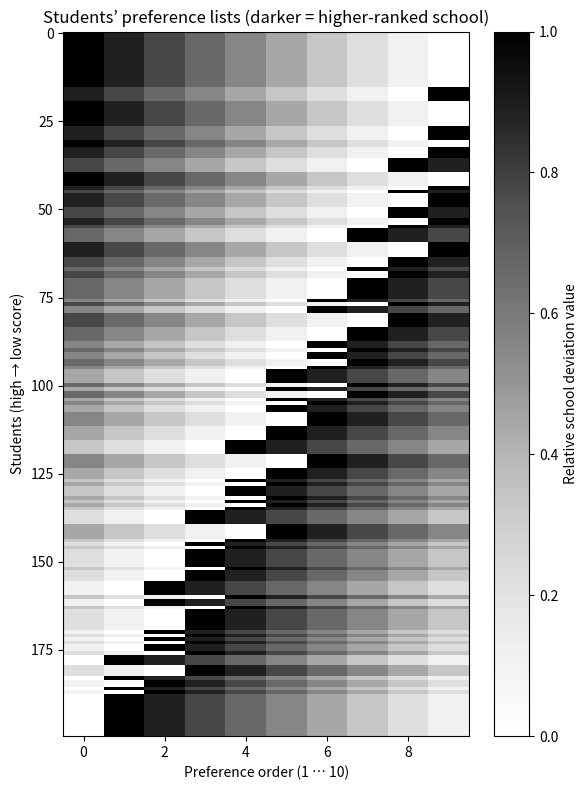
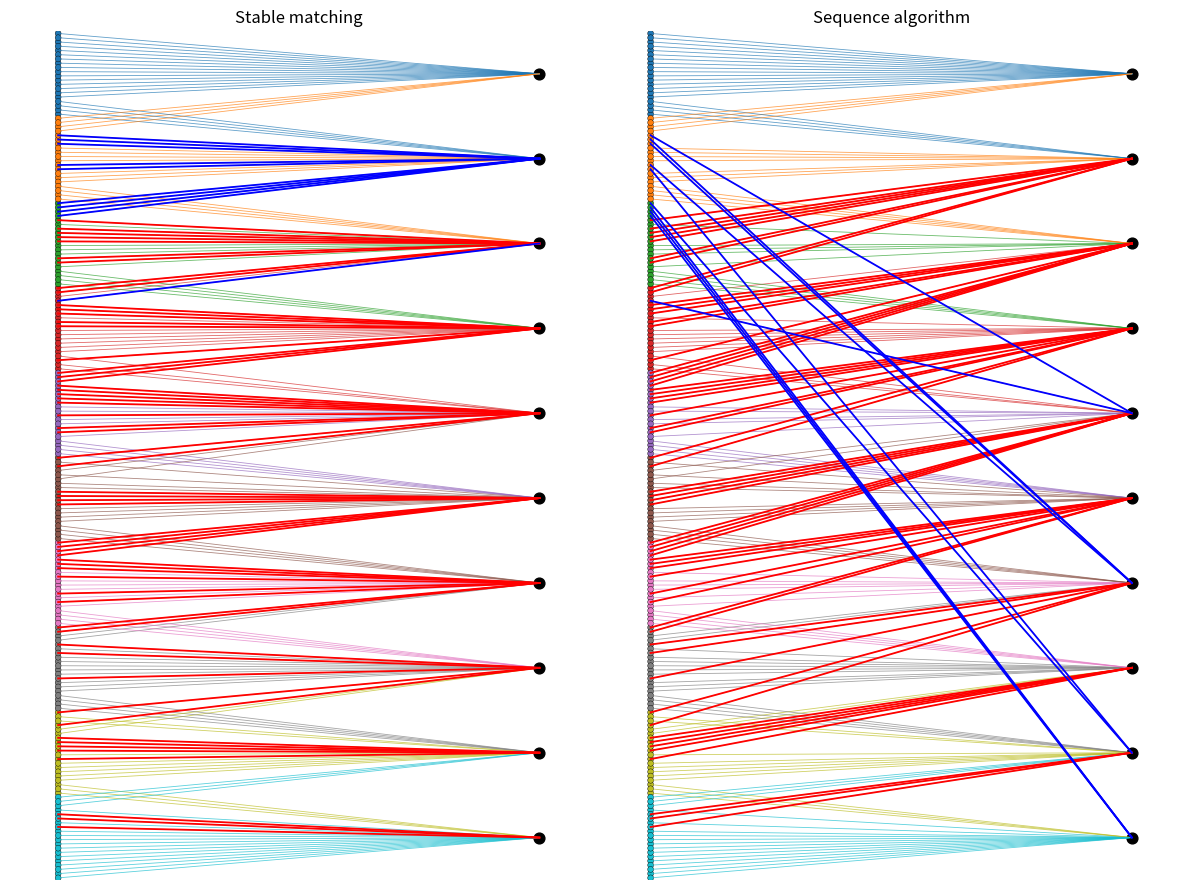

These charts were generated, in order, by the following Python code:
import numpy as np
import random
import matplotlib.pyplot as plt

# ---------------- parameters identical to the C++ code ----------------
M = 10          # number of schools
N = 200         # number of students
CAPACITY = N // M
SUBJECTS = 5
RATIO = 20

SEED = 5433

rng = random.Random(SEED)
np.random.seed(SEED)

# ---------------- generate students ----------------
points = np.random.randint(0, 100001, size=(N, SUBJECTS))
total_scores = points.sum(axis=1)
order = np.argsort(-total_scores)           # students sorted high → low
rank_index = np.empty(N, dtype=int)         # rank_index[student_id] = rank (0 best)
rank_index[order] = np.arange(N)

TOP_THR    = RATIO * CAPACITY // 100        # 20 % of a group (== 4)
BOTTOM_THR = CAPACITY - TOP_THR             # == 16

school_prefs = np.empty((N, M), dtype=int)  # student ⇒ preference list (length M)
node_prefs   = [[] for _ in range(N)]       # student ⇒ node preference list

for rank, sid in enumerate(order):
    g              = rank // CAPACITY              # group 0‑based (size = CAPACITY)
    pos_in_group   = rank % CAPACITY

    # base rotation: [g, g+1, …] (mod M)
    pref = [(g + j) % M for j in range(M)]

    # challenge / retreat rotation decision
    p_challenge = 1.0 - pos_in_group / (CAPACITY - 1)
    challenge   = rng.random() < p_challenge
    rot = 0
    if challenge:
        shift = 2 if pos_in_group < TOP_THR else 1
        if g >= shift:
            rot = shift
        elif shift == 2:
            shift -= 1
            if g >= shift:
                rot = shift
    else:
        shift = 1 if pos_in_group >= BOTTOM_THR else 0
        if g + shift < M:
            rot = -shift

    if rot != 0:
        pref = [pref[(j - rot) % M] for j in range(M)]

    school_prefs[sid] = pref
    node_pref = []
    for sch in pref:
        node_pref.extend([sch * CAPACITY + seat for seat in range(CAPACITY)])
    node_prefs[sid] = node_pref

# ---------------- stable matching (Gale–Shapley) ----------------
def stable_matching(node_prefs, rank_index):
    match_to_node     = [-1] * N                    # student -> node
    match_to_student  = [-1] * (M * CAPACITY)       # node    -> student
    next_idx          = [0] * N                     # next proposal pointer

    from collections import deque
    q = deque(range(N))

    while q:
        s    = q.popleft()
        node = node_prefs[s][next_idx[s]]           # next node in preference list
        next_idx[s] += 1

        cur  = match_to_student[node]
        if cur == -1:
            match_to_node[s]    = node
            match_to_student[node] = s
        elif rank_index[s] < rank_index[cur]:
            match_to_node[s]    = node
            match_to_node[cur]  = -1
            match_to_student[node] = s
            q.append(cur)                           # displaced student
        else:
            q.append(s)                             # try next node

    return match_to_node

match_stable = stable_matching(node_prefs, rank_index)

# ---------------- sequential “first‑choice” algorithm ----------------
def sequential_matching(school_prefs, total_scores):
    enrolled    = [[] for _ in range(M)]
    next_choice = [0] * N
    waiting     = list(range(N))

    while waiting:
        applicants = [[] for _ in range(M)]
        for s in waiting:
            sch = school_prefs[s][next_choice[s]]
            next_choice[s] += 1
            applicants[sch].append(s)
        waiting = []

        for sch in range(M):
            if not applicants[sch]:
                continue
            free = CAPACITY - len(enrolled[sch])
            if free <= 0:
                waiting.extend(applicants[sch])
                continue
            applicants[sch].sort(key=lambda sid: -total_scores[sid])   # best first
            take = min(free, len(applicants[sch]))
            enrolled[sch].extend(applicants[sch][:take])
            if take < len(applicants[sch]):
                waiting.extend(applicants[sch][take:])

    school_of_seq = [-1] * N     # student -> school
    for sch in range(M):
        for s in enrolled[sch]:
            school_of_seq[s] = sch
    return school_of_seq

school_of_seq = sequential_matching(school_prefs, total_scores)

# ---------------------------------------------------------------------
# ------------------------- visualisations ----------------------------
# ---------------------------------------------------------------------
# 1) preference heat‑map  (rows: students high→low, cols: 1st…M‑th choice)
std_scores = np.linspace(70, 50, M)                       # high → low
score_norm = (std_scores - std_scores.min()) / (std_scores.max() - std_scores.min())

heat = np.zeros((N, M))
for sid in range(N):
    for j in range(M):
        heat[sid, j] = score_norm[school_prefs[sid, j]]

heat_ordered = heat[order]                                # sort rows by merit

fig1 = plt.figure(figsize=(6, 8))
plt.title("Students’ preference lists (darker = higher‑ranked school)")
plt.imshow(heat_ordered, aspect='auto', cmap='Greys', interpolation='nearest')
plt.xlabel("Preference order (1 … {})".format(M))
plt.ylabel("Students (high → low score)")
plt.colorbar(label="Relative school deviation value")
plt.tight_layout()

# ---------------------------------------------------------------------
# 2) bipartite graphs: stable vs sequence -----------------------------
better = []    # students whose seq result is better than stable
worse  = []    # students whose seq result is worse  than stable
same   = []

for s in range(N):
    sch_stable = match_stable[s] // CAPACITY
    sch_seq    = school_of_seq[s]
    if sch_seq < sch_stable:
        better.append(s)
    elif sch_seq > sch_stable:
        worse.append(s)
    else:
        same.append(s)

group_of = rank_index // CAPACITY                     # 0 … 9
group_colors = plt.cm.tab10(np.arange(M))

# y‑coordinates
y_student = np.empty(N)
y_student[order] = np.arange(N) + 0.5                 # center lines
y_school = (np.arange(M) + 0.5) * N / M

fig2, axes = plt.subplots(1, 2, figsize=(12, 9), sharey=True)
titles = ["Stable matching", "Sequence algorithm"]
for k, ax in enumerate(axes):
    ax.set_title(titles[k])
    ax.set_xlim(-0.1, 1.1)
    ax.set_ylim(N, 0)
    ax.axis('off')

    # draw thin group‑coloured lines first
    for s in range(N):
        sch = (match_stable[s] // CAPACITY) if k == 0 else school_of_seq[s]
        ax.plot([0, 1],
                [y_student[s], y_school[sch]],
                color=group_colors[group_of[s]],
                linewidth=0.6, alpha=0.7)

    # overlay thick red / blue highlights  (identical on both graphs)
    for s in better:
        sch = (match_stable[s] // CAPACITY) if k == 0 else school_of_seq[s]
        ax.plot([0, 1], [y_student[s], y_school[sch]], color="red",  linewidth=1.3)
    for s in worse:
        sch = (match_stable[s] // CAPACITY) if k == 0 else school_of_seq[s]
        ax.plot([0, 1], [y_student[s], y_school[sch]], color="blue", linewidth=1.3)

    # draw nodes
    student_colors = group_colors[group_of]        # shape = (N, 4) RGBA
    ax.scatter(np.zeros(N), y_student,
            s=18,                 # ドットを少し大きめにするとなお見やすい
            color=student_colors, # 各生徒に対応した色を渡す
            edgecolors='black',   # 枠線で視認性を確保（無くても可）
            linewidths=0.3)
    ax.scatter(np.ones(M), y_school, s=60, color='black')      # schools

# すでに作成済みの better / worse / same リストから人数を集計して表示
print("学校ランク比較（安定マッチング vs sequence 法）")
print(f"より良い学校に入学できた生徒: {len(better)} 名")
print(f"より悪い学校に入学した生徒: {len(worse)} 名")
print(f"同じ学校に入学した生徒  : {len(same)} 名")

plt.tight_layout()
plt.show()